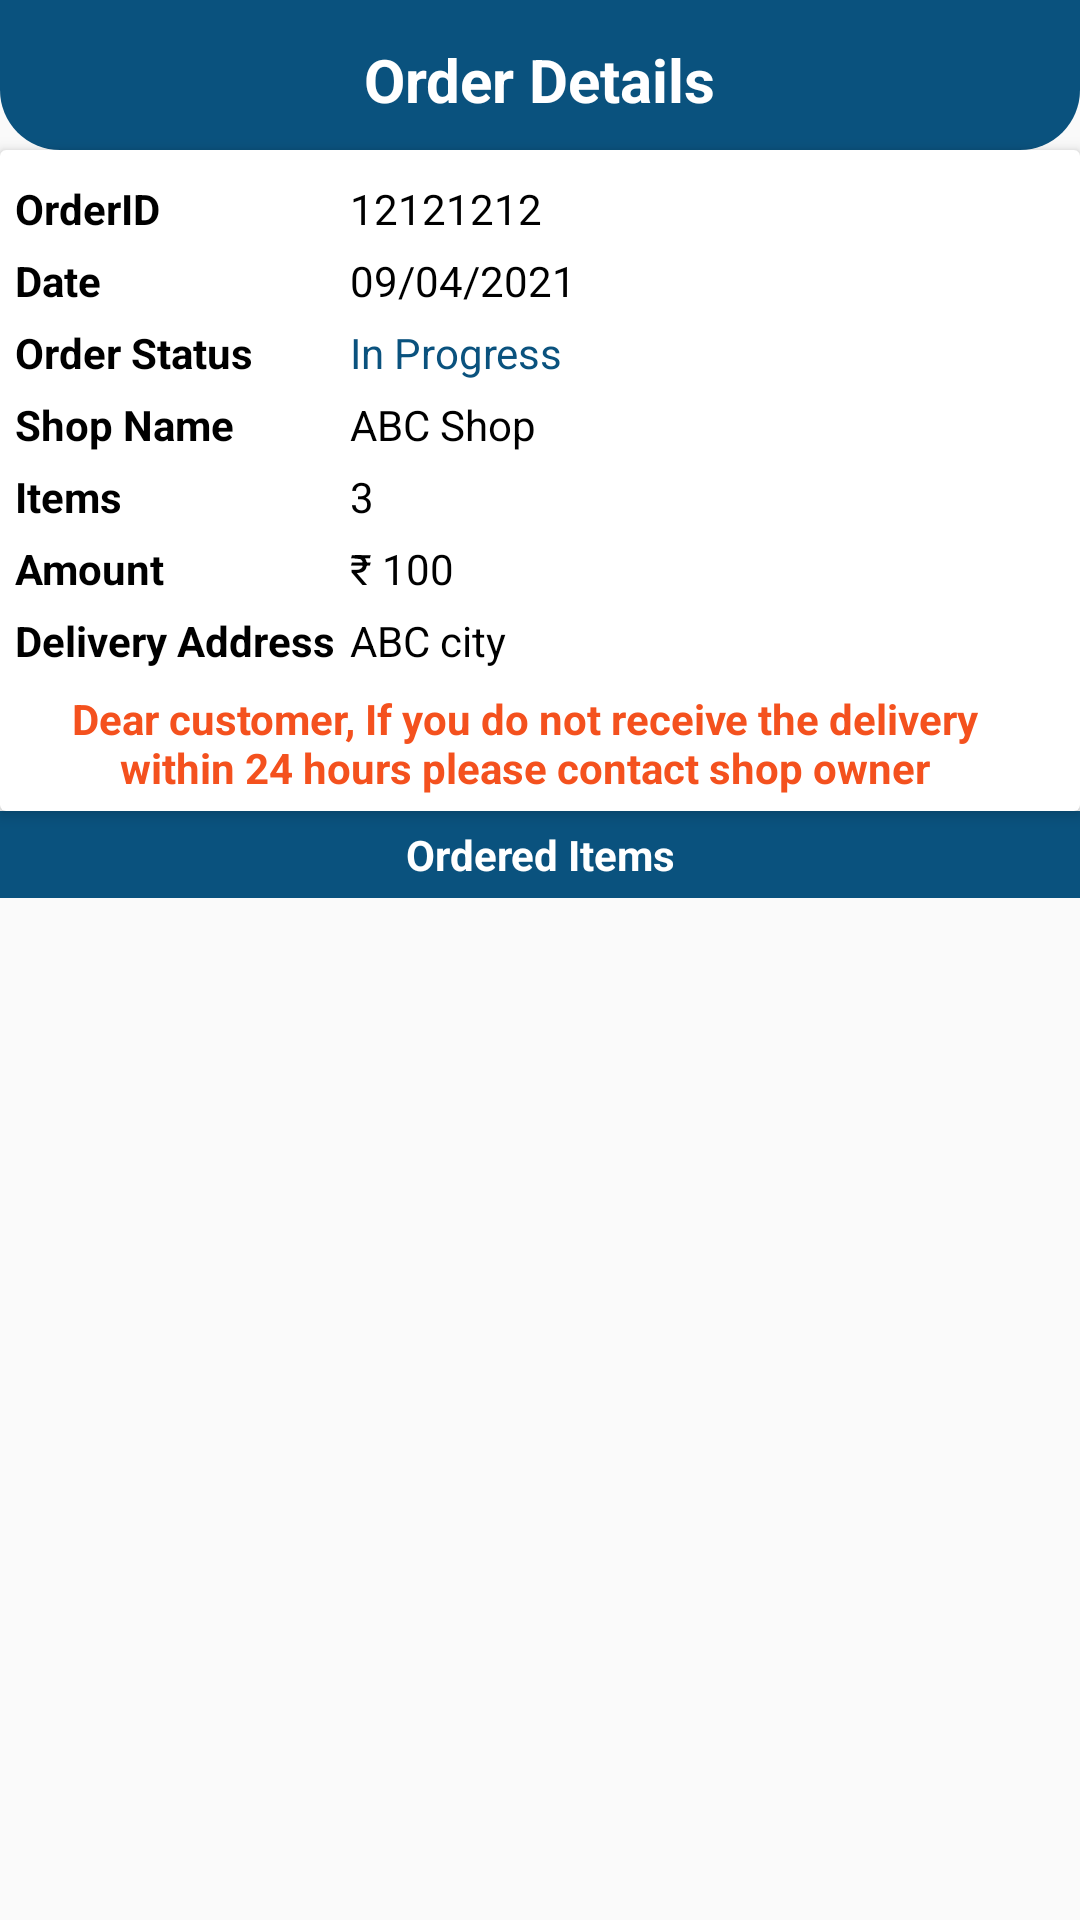

Write the Android layout XML for this screen, with the resource values it uses.
<!-- AndroidManifest.xml: application theme Theme.GoGrocery -->
<!-- res/layout/activity_order_details_users.xml -->
<?xml version="1.0" encoding="utf-8"?>
<LinearLayout xmlns:android="http://schemas.android.com/apk/res/android"
    xmlns:app="http://schemas.android.com/apk/res-auto"
    xmlns:tools="http://schemas.android.com/tools"
    android:layout_width="match_parent"
    android:layout_height="match_parent"
    android:orientation="vertical"
    tools:context=".activities.OrderDetailsUsersActivity">

    <RelativeLayout
        android:layout_width="match_parent"
        android:layout_height="wrap_content"
        android:padding="10dp"
        android:background="@drawable/shape_rect01">

        <ImageButton
            android:id="@+id/backBtn"
            android:layout_width="30dp"
            android:layout_height="30dp"
            android:src="@drawable/ic_back_white"
            android:background="@null"/>

        <TextView
            android:layout_width="wrap_content"
            android:layout_height="wrap_content"
            android:layout_centerHorizontal="true"
            android:layout_marginTop="3dp"
            android:text="Order Details"
            android:textSize="20sp"
            android:textStyle="bold"
            android:textColor="#ffffff"/>

        <ImageButton
            android:layout_height="30dp"
            android:layout_width="30dp"
            android:background="@null"
            android:src="@drawable/ic_rate_white"
            android:id="@+id/writeReviewBtn"
            android:layout_alignParentRight="true"
            android:layout_alignParentEnd="true"/>

    </RelativeLayout>

    <androidx.cardview.widget.CardView
        android:layout_width="match_parent"
        android:layout_height="wrap_content"
        app:cardElevation="3dp"
        app:contentPadding="5dp">

        <TableLayout
            android:layout_width="match_parent"
            android:layout_height="wrap_content">

            <TableRow>

                <TextView
                    android:layout_width="wrap_content"
                    android:layout_height="wrap_content"
                    android:layout_marginTop="5dp"
                    android:layout_marginEnd="5dp"
                    android:text="OrderID"
                    android:textColor="@color/colorBlack"
                    android:textStyle="bold"/>

                <TextView
                    android:id="@+id/orderIdTv"
                    android:layout_width="wrap_content"
                    android:layout_height="wrap_content"
                    android:layout_marginTop="5dp"
                    android:layout_weight="1"
                    android:text="12121212"
                    android:textColor="@color/colorBlack"
                    />
            </TableRow>

            <TableRow>

                <TextView
                    android:layout_width="wrap_content"
                    android:layout_height="wrap_content"
                    android:layout_marginTop="5dp"
                    android:layout_marginEnd="5dp"
                    android:text="Date"
                    android:textColor="@color/colorBlack"
                    android:textStyle="bold"/>

                <TextView
                    android:id="@+id/dateTv"
                    android:layout_width="wrap_content"
                    android:layout_height="wrap_content"
                    android:layout_marginTop="5dp"
                    android:layout_weight="1"
                    android:text="09/04/2021"
                    android:textColor="@color/colorBlack" />
            </TableRow>

            <TableRow>

                <TextView
                    android:layout_width="wrap_content"
                    android:layout_height="wrap_content"
                    android:layout_marginTop="5dp"
                    android:layout_marginEnd="5dp"
                    android:text="Order Status"
                    android:textColor="@color/colorBlack"
                    android:textStyle="bold"/>

                <TextView
                    android:id="@+id/orderStatusTv"
                    android:layout_width="wrap_content"
                    android:layout_height="wrap_content"
                    android:layout_marginTop="5dp"
                    android:layout_weight="1"
                    android:text="In Progress"
                    android:textColor="@color/colorPrimary" />
            </TableRow>

            <TableRow>

                <TextView
                    android:layout_width="wrap_content"
                    android:layout_height="wrap_content"
                    android:layout_marginTop="5dp"
                    android:layout_marginEnd="5dp"
                    android:text="Shop Name"
                    android:textColor="@color/colorBlack"
                    android:textStyle="bold"/>
                <TextView
                    android:id="@+id/shopNameTv"
                    android:layout_width="wrap_content"
                    android:layout_height="wrap_content"
                    android:layout_marginTop="5dp"
                    android:layout_weight="1"
                    android:text="ABC Shop"
                    android:textColor="@color/colorBlack" />
            </TableRow>

            <TableRow>

                <TextView
                    android:layout_width="wrap_content"
                    android:layout_height="wrap_content"
                    android:layout_marginTop="5dp"
                    android:layout_marginEnd="5dp"
                    android:text="Items"
                    android:textColor="@color/colorBlack"
                    android:textStyle="bold"/>

                <TextView
                    android:id="@+id/totalItemsTv"
                    android:layout_width="wrap_content"
                    android:layout_height="wrap_content"
                    android:layout_marginTop="5dp"
                    android:layout_weight="1"
                    android:text="3"
                    android:textColor="@color/colorBlack" />
            </TableRow>

            <TableRow>

                <TextView
                    android:layout_width="wrap_content"
                    android:layout_height="wrap_content"
                    android:layout_marginTop="5dp"
                    android:layout_marginEnd="5dp"
                    android:text="Amount"
                    android:textColor="@color/colorBlack"
                    android:textStyle="bold"/>

                <TextView
                    android:id="@+id/amountTv"
                    android:layout_width="wrap_content"
                    android:layout_height="wrap_content"
                    android:layout_marginTop="5dp"
                    android:layout_weight="1"
                    android:text="₹ 100"
                    android:textColor="@color/colorBlack" />
            </TableRow>

            <TableRow>

                <TextView
                    android:layout_width="wrap_content"
                    android:layout_height="wrap_content"
                    android:layout_marginTop="5dp"
                    android:layout_marginEnd="5dp"
                    android:text="Delivery Address"
                    android:textColor="@color/colorBlack"
                    android:textStyle="bold"/>

                <TextView
                    android:id="@+id/addressTv"
                    android:layout_width="wrap_content"
                    android:layout_height="wrap_content"
                    android:layout_marginTop="5dp"
                    android:layout_weight="1"
                    android:text="ABC city"
                    android:textColor="@color/colorBlack" />
            </TableRow>


                <TextView
                    android:layout_width="wrap_content"
                    android:layout_height="wrap_content"
                    android:layout_marginTop="7dp"
                    android:layout_weight="1"
                    android:textAlignment="center"
                    android:layout_marginLeft="10dp"
                    android:layout_marginEnd="10dp"
                    android:textStyle="bold"
                    android:text="Dear customer, If you do not receive the delivery within 24 hours please contact shop owner"
                    android:textColor="@color/colorRed" />


        </TableLayout>

    </androidx.cardview.widget.CardView>

    <TextView
        android:layout_width="match_parent"
        android:layout_height="wrap_content"
        android:padding="5dp"
        android:textColor="@color/colorWhite"
        android:background="@color/colorPrimary"
        android:text="Ordered Items"
        android:textAlignment="center"
        android:textStyle="bold"/>

    <androidx.recyclerview.widget.RecyclerView
        android:id="@+id/itemsRv"
        android:layout_width="match_parent"
        android:layout_height="match_parent"
        app:layoutManager="androidx.recyclerview.widget.LinearLayoutManager"
        tools:listitem="@layout/row_ordereditem"/>

</LinearLayout>
<!-- res/layout/row_ordereditem.xml (included above) -->
<?xml version="1.0" encoding="utf-8"?>
<androidx.cardview.widget.CardView xmlns:android="http://schemas.android.com/apk/res/android"
    android:layout_width="match_parent"
    android:layout_height="wrap_content"
    xmlns:app="http://schemas.android.com/apk/res-auto"
    android:layout_marginBottom="1dp"
    app:cardElevation="3dp"
    app:contentPadding="5dp">

    <RelativeLayout
        android:layout_width="match_parent"
        android:layout_height="wrap_content">

        <TextView
            android:id="@+id/itemTitleTv"
            android:layout_width="match_parent"
            android:layout_height="wrap_content"
            android:text="Item Title"
            android:textColor="@color/colorBlack" />

        <TextView
            android:id="@+id/itemPriceTv"
            android:layout_width="wrap_content"
            android:layout_height="wrap_content"
            android:layout_below="@id/itemTitleTv"
            android:gravity="center"
            android:text="10"
            android:textColor="@color/colorBlack" />

        <LinearLayout
            android:layout_width="wrap_content"
            android:layout_height="wrap_content"
            android:orientation="horizontal"
            android:layout_below="@+id/itemTitleTv"
            android:layout_centerHorizontal="true">

            <TextView
                android:id="@+id/itemPriceEachTv"
                android:layout_width="wrap_content"
                android:layout_height="wrap_content"
                android:layout_gravity="center"
                android:text="10/KG"
                android:textColor="@color/colorBlack"/>

            <TextView
                android:id="@+id/itemQuantityTv"
                android:layout_width="wrap_content"
                android:layout_height="wrap_content"
                android:layout_gravity="center"
                android:layout_marginStart="4dp"
                android:text="[2]"
                android:textColor="@color/colorBlack"/>


        </LinearLayout>
    </RelativeLayout>


</androidx.cardview.widget.CardView>
<!-- resources referenced by this layout -->
<resources>
  <color name="colorBlack">#000000</color>
  <color name="colorPrimary">#0A527E</color>
      //6200EE
  <color name="colorRed">#F4511E</color>
  <color name="colorWhite">#FFFFFF</color>
  <!-- drawable shape_rect01 (drawable) -->
  <?xml version="1.0" encoding="utf-8"?>
  <shape xmlns:android="http://schemas.android.com/apk/res/android"
      android:shape="rectangle">
      <solid android:color="#0A527E"/>
      <corners android:bottomLeftRadius="20dp"
          android:bottomRightRadius="20dp"/>
  </shape>
  <style name="Theme.GoGrocery" parent="Theme.AppCompat.DayNight.NoActionBar">
          
          <item name="colorPrimary">@color/purple_500</item>
          <item name="colorPrimaryVariant">@color/purple_700</item>
          <item name="colorOnPrimary">@color/colorWhite</item>
          
          <item name="colorSecondary">@color/teal_200</item>
          <item name="colorSecondaryVariant">@color/teal_700</item>
          <item name="colorOnSecondary">@color/colorBlack</item>
          
          <item name="android:statusBarColor" tools:targetApi="l">?attr/colorPrimaryVariant</item>
          
      </style>
  <color name="purple_500">#FF6200EE</color>
  <color name="purple_700">#FF3700B3</color>
  <color name="teal_200">#FF03DAC5</color>
  <color name="teal_700">#FF018786</color>
</resources>
